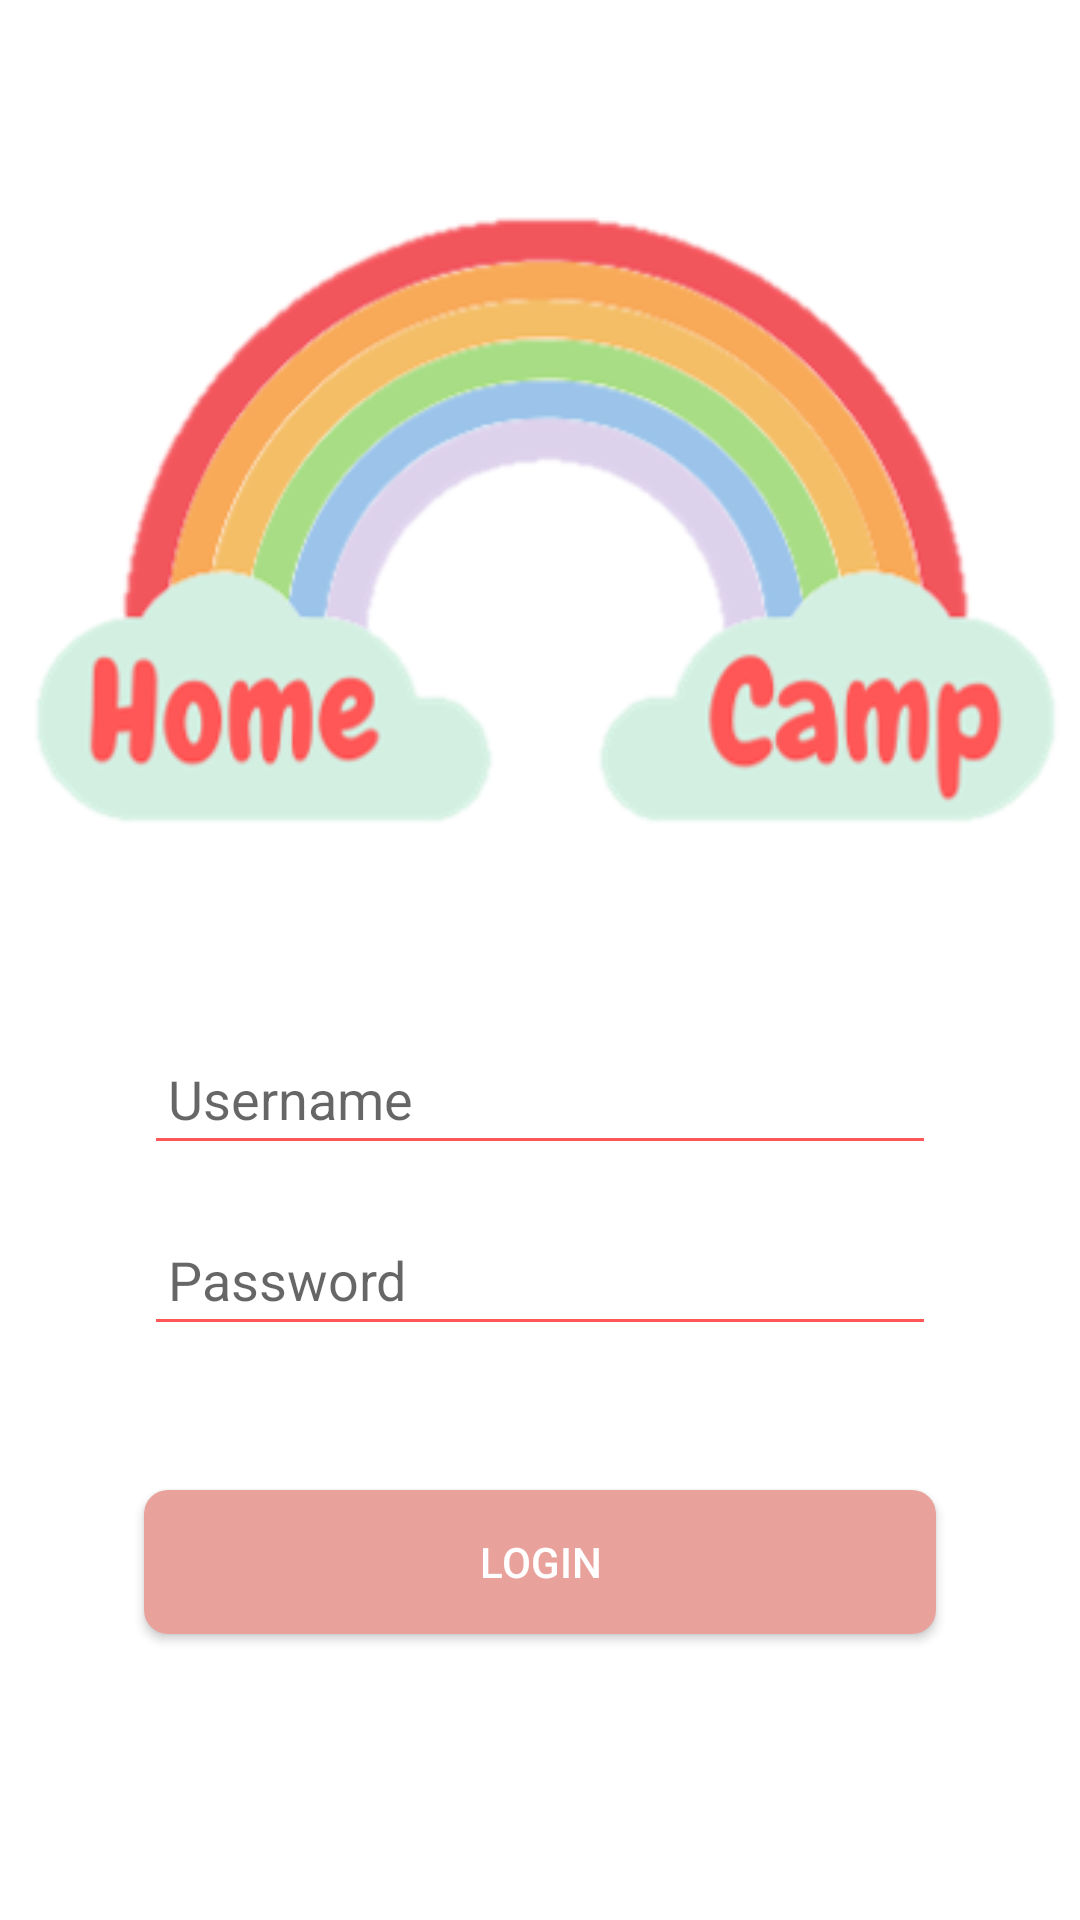

Reconstruct the res/layout file that produces this screen, plus the resources it refers to.
<!-- AndroidManifest.xml: application theme Theme.AppCompat.Light.NoActionBar -->
<!-- res/layout/activity_main.xml -->
<?xml version="1.0" encoding="utf-8"?>
<androidx.constraintlayout.widget.ConstraintLayout xmlns:android="http://schemas.android.com/apk/res/android"
    xmlns:app="http://schemas.android.com/apk/res-auto"
    android:background="@color/colorWhite"
    xmlns:tools="http://schemas.android.com/tools"
    android:layout_width="match_parent"
    android:layout_height="match_parent"
    tools:context=".MainActivity">




        <ImageView
            android:id="@+id/logo"
            android:layout_marginTop="64dp"

            app:layout_constraintTop_toTopOf="parent"
            app:layout_constraintStart_toStartOf="parent"
            app:layout_constraintEnd_toEndOf="parent"
            android:layout_width="wrap_content"
            android:layout_height="wrap_content"
            android:src="@drawable/homecampwithoutbg"

            />


    <EditText
        android:id="@+id/usernameEditText"
        android:layout_marginStart="48dp"
        android:layout_marginEnd="48dp"
        android:layout_width="match_parent"
        android:layout_height="wrap_content"
        android:hint="Username"
        android:layout_marginTop="64dp"
        android:paddingTop="8dp"
        android:paddingStart="8dp"
        android:paddingEnd="8dp"
        android:paddingBottom="10dp"
        android:backgroundTint="@color/colorRed"
        app:layout_constraintLeft_toLeftOf="parent"
        app:layout_constraintRight_toRightOf="parent"
        app:layout_constraintTop_toBottomOf="@id/logo"/>

    <EditText
        android:layout_marginTop="16dp"
        android:id="@+id/passwordEditText"
        android:layout_marginStart="48dp"
        android:layout_marginEnd="48dp"
        android:layout_width="match_parent"
        android:layout_height="wrap_content"
        android:hint="Password"
        android:inputType="textPassword"
        android:paddingTop="10dp"
        android:paddingStart="8dp"
        android:paddingEnd="8dp"
        android:paddingBottom="10dp"
        android:backgroundTint="@color/colorRed"
        app:layout_constraintLeft_toLeftOf="parent"
        app:layout_constraintRight_toRightOf="parent"
        app:layout_constraintTop_toBottomOf="@id/usernameEditText"/>

    <Button
        android:id="@+id/loginButton"
        android:layout_width="match_parent"
        android:layout_height="wrap_content"
        android:layout_margin="48dp"
        android:text="Login"
        android:textColor="@color/colorWhite"
        android:background="@drawable/buttonbg"
        app:layout_constraintTop_toBottomOf="@id/passwordEditText"
        />

</androidx.constraintlayout.widget.ConstraintLayout>
<!-- resources referenced by this layout -->
<resources>
  <color name="colorRed">#FF5757</color>
  <color name="colorWhite">#ffffff</color>
  <!-- drawable buttonbg (drawable) -->
  <?xml version="1.0" encoding="utf-8"?>
  <shape xmlns:android="http://schemas.android.com/apk/res/android"
      android:shape="rectangle">
      <solid android:color="@color/colorLightRed" />
      <corners android:bottomRightRadius="8dp"
          android:bottomLeftRadius="8dp"
          android:topRightRadius="8dp"
          android:topLeftRadius="8dp"/>
  </shape>
  <!-- drawable homecampwithoutbg: png bitmap (drawable, 40530 bytes) -->
  <color name="colorLightRed">#E9A29B</color>
</resources>
